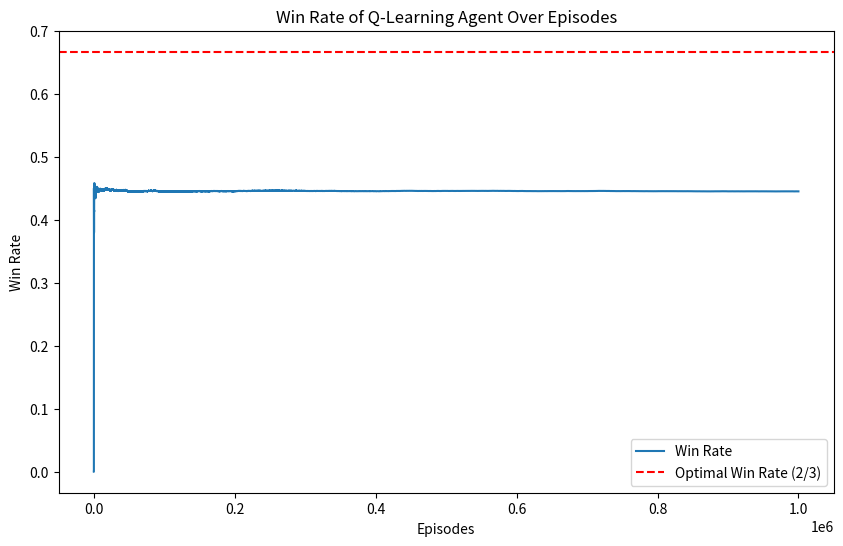

Here is the Python script that generated this plot:
import numpy as np
import random
import matplotlib.pyplot as plt
import sys

class GameEnv:
    def __init__(self):
        # Place the car
        self.car_index = random.randint(0, 2)
        # Initialize Monty's behavior
        self.monty = "Ignorant"

    '''
        "Ignorant Monty": The host does not know where the car is,
        and therefore opens any of the three doors at random so long
        as the door isn't your initial pick.
    '''

    def open_door(self, initial_index, switch):
        # Check if Monty is Ignorant
        if self.monty == "Ignorant":
            # Monty opens a random door
            opened_door = random.randint(0, 2)
            # If Monty opens the door with the car behind it, the contestant wins
            if opened_door == self.car_index:
                return 0
            else:
                # Otherwise, proceed with the game as usual
                return 0 if initial_index == self.car_index else 100


class Agent:
    alpha = 0.11421052631578947

    def __init__(self):
        if (self.alpha > 1 or self.alpha <= 0):
            raise ValueError('The learning rate should be between zero and one')
        self.Q_table = np.zeros(2)
    
    def choose_initial_door(self):
        return random.randint(0, 2)
    
    def choose_if_switch(self):
        return np.argmax(self.Q_table)

    def update_Q_table(self, action, reward):
        old_q_value = self.Q_table[action]
        self.Q_table[action] = (1-self.alpha)*old_q_value + self.alpha*reward

if __name__ == "__main__":
    episodes = 1000000
    agent_reward = 0
    random_agent_reward = 0
    agent = Agent()
    win_counts = 0
    win_rates = []

    threshold = 0.2
    for e in range(episodes):
        env = GameEnv()  # Pass the Monty type to the GameEnv constructor
        if e % 100 == 0:
            threshold /= 2
        initial_door = agent.choose_initial_door()
        action = agent.choose_if_switch() if random.uniform(0, 1) > threshold else random.choice([0, 1])
        r = env.open_door(initial_door, action)
        agent.update_Q_table(action, r)
        agent_reward += r
        rand_r = env.open_door(initial_door, random.choice([0, 1]))
        random_agent_reward += rand_r
        if r == 100:
            win_counts += 1
        win_rates.append(win_counts / (e + 1))

    print('Cumulative agent reward', agent_reward)
    print('Cumulative agent reward when switching randomly', random_agent_reward)
    print('Final Q value table:')
    print('no switch =', agent.Q_table[0], ' switch =', agent.Q_table[1])

    plt.figure(figsize=(10, 6))
    plt.plot(win_rates, label='Win Rate')
    plt.axhline(y=2/3, color='r', linestyle='--', label='Optimal Win Rate (2/3)')
    plt.xlabel('Episodes')
    plt.ylabel('Win Rate')
    plt.title('Win Rate of Q-Learning Agent Over Episodes')
    plt.legend()
    plt.show()
